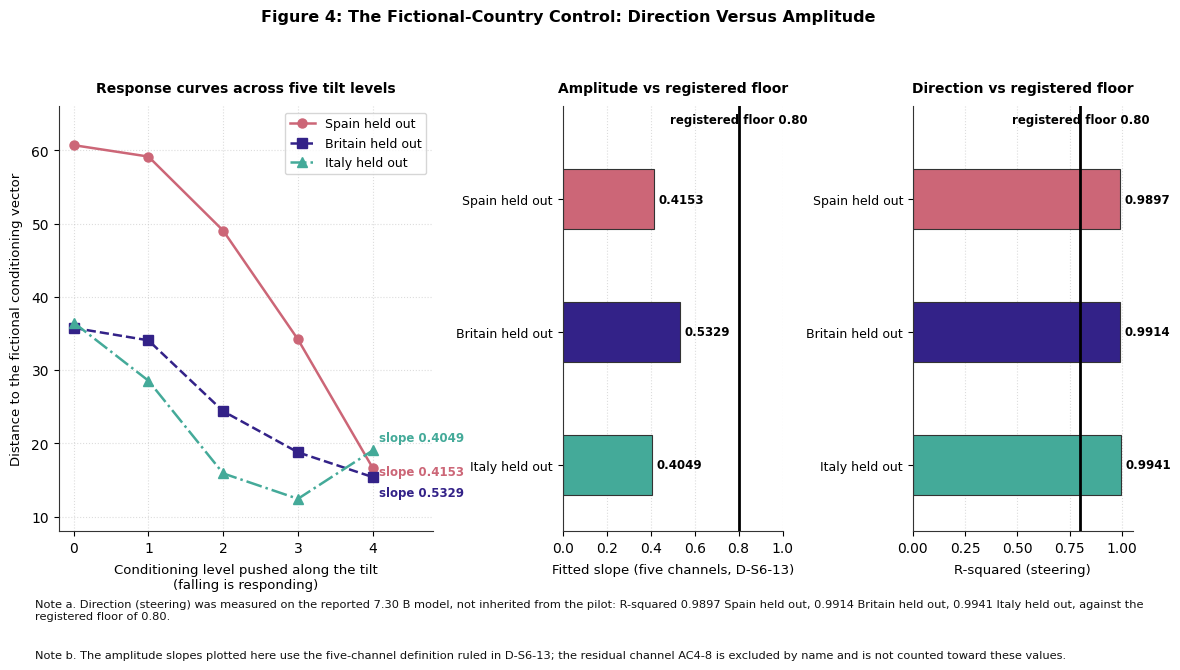

The script that saved this image: (Note: this script raises an exception after producing the figure.)
# -*- coding: utf-8 -*-
# Recoloured 2026-09-14 (second pass, author request).  House palette is now the
# Tol muted set: colour-blind safe and separable in greyscale by lightness as well
# as by line style / marker / hatch.
#   Spain  #CC6677 rose    Britain #332288 indigo   Italy #44AA99 teal
#   secondary series #DDCC77 sand   negative channel #882255 wine
#   reference and threshold lines #000000   all value labels #111111
# Explanatory notes and verdict lines were REMOVED from inside the image on the
# same request; that text now lives in the manuscript prose, not in the picture.
# No plotted value was changed by either edit.
#
# TIER C1 REPAIR, 2026-09-14. The title says "Direction Versus Amplitude" but only
# amplitude was drawn, and the two load-bearing notes from the specification
# (Prompts_Images/4thJ_figure04_amplitude_slope.md) were absent. Added a third
# panel drawing the steering (direction) arm, which was measured on the reported
# 7.30 B model itself (Step6_docs/outputs_step6/g67_leg5_es.json / _uk.json /
# _it.json, the "steering" block, r2 0.9897 / 0.9914 / 0.9941, all passes=true
# against r2_min 0.80). Restored the two load-bearing notes, reworded to match
# that measured fact and the fact that the plotted amplitude slopes are already
# the five-channel ruled definition (pooled_slope in the same three files, matching
# D-S6-13, Step6_docs/4thJ_06_transfer.md:2523-2545). No plotted amplitude value
# changed.
import matplotlib.pyplot as plt
import os

plt.rcParams['font.sans-serif'] = ['DejaVu Sans', 'Arial', 'Helvetica']
plt.rcParams['font.family'] = 'sans-serif'
plt.rcParams['axes.edgecolor'] = '#333333'
plt.rcParams['axes.linewidth'] = 0.8

fig = plt.figure(figsize=(12, 7.2), dpi=300)
gs = fig.add_gridspec(1, 3, width_ratios=[1.7, 1.0, 1.0], wspace=0.48, left=0.075, right=0.97, top=0.83, bottom=0.24)

ax1 = fig.add_subplot(gs[0, 0])
ax2 = fig.add_subplot(gs[0, 1])
ax3 = fig.add_subplot(gs[0, 2])

# Data for left panel
levels = [0, 1, 2, 3, 4]
folds_data = [
    {
        "name": "Spain held out",
        "y": [60.71, 59.15, 49.04, 34.19, 16.64],
        "slope": 0.4153,
        "color": "#CC6677",
        "marker": "o",
        "linestyle": "-"
    },
    {
        "name": "Britain held out",
        "y": [35.76, 34.06, 24.38, 18.77, 15.39],
        "slope": 0.5329,
        "color": "#332288",
        "marker": "s",
        "linestyle": "--"
    },
    {
        "name": "Italy held out",
        "y": [36.49, 28.55, 15.89, 12.42, 19.02],
        "slope": 0.4049,
        "color": "#44AA99",
        "marker": "^",
        "linestyle": "-."
    }
]

# Steering (direction) arm. Measured on the reported 7.30 B model itself, not
# inherited from the pilot. Source: Step6_docs/outputs_step6/g67_leg5_{es,uk,it}.json,
# the "steering" block (aggregate AC2, r2_min 0.80, passes true).
steering_r2 = {
    "Spain held out": 0.9897,
    "Britain held out": 0.9914,
    "Italy held out": 0.9941,
}

# Plot left panel
for d in folds_data:
    ax1.plot(levels, d["y"], label=d["name"], color=d["color"], marker=d["marker"],
             linestyle=d["linestyle"], linewidth=1.8, markersize=6.5)
    last_y = d["y"][-1]
    if d["name"] == "Spain held out":
        y_offset = -0.5
    elif d["name"] == "Britain held out":
        y_offset = -2.2
    else: # Italy
        y_offset = 1.8
    ax1.text(4.08, last_y + y_offset, f"slope {d['slope']:.4f}", color=d["color"],
             fontsize=8.5, fontweight='bold', va='center')

ax1.set_xlim(-0.2, 4.8)
ax1.set_ylim(8, 66)
ax1.set_xticks(levels)
ax1.set_xlabel("Conditioning level pushed along the tilt\n(falling is responding)", fontsize=9.5, labelpad=6)
ax1.set_ylabel("Distance to the fictional conditioning vector", fontsize=9.5, labelpad=6)
ax1.set_title("Response curves across five tilt levels", fontsize=10, fontweight='bold', pad=10)
ax1.grid(True, linestyle=':', alpha=0.5, color='#BBBBBB')
ax1.set_axisbelow(True)
ax1.spines['top'].set_visible(False)
ax1.spines['right'].set_visible(False)
ax1.legend(loc='upper right', frameon=True, facecolor='#FFFFFF', edgecolor='#CCCCCC', fontsize=9)

# Right panel
bar_y = [2, 1, 0]
slopes = [d["slope"] for d in folds_data]
names = [d["name"] for d in folds_data]
colors = [d["color"] for d in folds_data]

bars = ax2.barh(bar_y, slopes, height=0.45, color=colors, edgecolor='#333333', lw=0.8)
for i, val in enumerate(slopes):
    ax2.text(val + 0.02, bar_y[i], f"{val:.4f}", va='center', ha='left', fontsize=8.5, fontweight='bold')

# Vertical reference line at 0.80
ax2.axvline(0.80, color='#000000', linestyle='-', linewidth=2.0, zorder=5)
ax2.text(0.80, 2.55, "registered floor 0.80", color='#000000', fontsize=8.5, fontweight='bold',
         ha='center', va='bottom')

ax2.set_yticks(bar_y)
ax2.set_yticklabels(names, fontsize=9)
ax2.set_xlim(0, 1.0)
ax2.set_ylim(-0.5, 2.7)
ax2.set_xlabel("Fitted slope (five channels, D-S6-13)", fontsize=9.5, labelpad=6)
ax2.set_title("Amplitude vs registered floor", fontsize=10, fontweight='bold', pad=10)
ax2.grid(axis='x', linestyle=':', alpha=0.5, color='#BBBBBB')
ax2.set_axisbelow(True)
ax2.spines['top'].set_visible(False)
ax2.spines['right'].set_visible(False)

# Right panel 2 - steering (direction) arm, measured on the reported model.
r2_vals = [steering_r2[d["name"]] for d in folds_data]
ax3.barh(bar_y, r2_vals, height=0.45, color=colors, edgecolor='#333333', lw=0.8)
for i, val in enumerate(r2_vals):
    ax3.text(val + 0.02, bar_y[i], f"{val:.4f}", va='center', ha='left', fontsize=8.5,
              fontweight='bold')

ax3.axvline(0.80, color='#000000', linestyle='-', linewidth=2.0, zorder=5)
ax3.text(0.80, 2.55, "registered floor 0.80", color='#000000', fontsize=8.5, fontweight='bold',
         ha='center', va='bottom')

ax3.set_yticks(bar_y)
ax3.set_yticklabels(names, fontsize=9)
ax3.set_xlim(0, 1.05)
ax3.set_ylim(-0.5, 2.7)
ax3.set_xlabel("R-squared (steering)", fontsize=9.5, labelpad=6)
ax3.set_title("Direction vs registered floor", fontsize=10, fontweight='bold', pad=10)
ax3.grid(axis='x', linestyle=':', alpha=0.5, color='#BBBBBB')
ax3.set_axisbelow(True)
ax3.spines['top'].set_visible(False)
ax3.spines['right'].set_visible(False)

fig.suptitle("Figure 4: The Fictional-Country Control: Direction Versus Amplitude",
             fontsize=11.5, fontweight='bold', y=0.965)

note_a = ("Note a. Direction (steering) was measured on the reported 7.30 B model, not inherited "
          "from the pilot: R-squared 0.9897 Spain held out, 0.9914 Britain held out, 0.9941 Italy "
          "held out, against the registered floor of 0.80.")
note_b = ("Note b. The amplitude slopes plotted here use the five-channel definition ruled in "
          "D-S6-13; the residual channel AC4-8 is excluded by name and is not counted toward "
          "these values.")
fig.text(0.055, 0.145, note_a, fontsize=8.2, color='#111111', ha='left', va='top', wrap=True)
fig.text(0.055, 0.075, note_b, fontsize=8.2, color='#111111', ha='left', va='top', wrap=True)

prompts_dir = r"C:\Users\o_iseri\Desktop\GSSCanada\GSSCanada-main\4J_docs_occ\writing\submission\figures\Prompts_Images"
figures_dir = r"C:\Users\o_iseri\Desktop\GSSCanada\GSSCanada-main\4J_docs_occ\writing\submission\figures"

out1 = os.path.join(prompts_dir, "Figure_04_amplitude_slope.png")
out1_alias = os.path.join(prompts_dir, "4thJ_figure04_amplitude_slope.png")
out2 = os.path.join(figures_dir, "Figure_04_amplitude_slope.png")

plt.savefig(out1, dpi=300)
plt.savefig(out1_alias, dpi=300)
plt.savefig(out2, dpi=300)
print(f"Generated Figure 4: {out1} ({os.path.getsize(out1)} bytes)")
